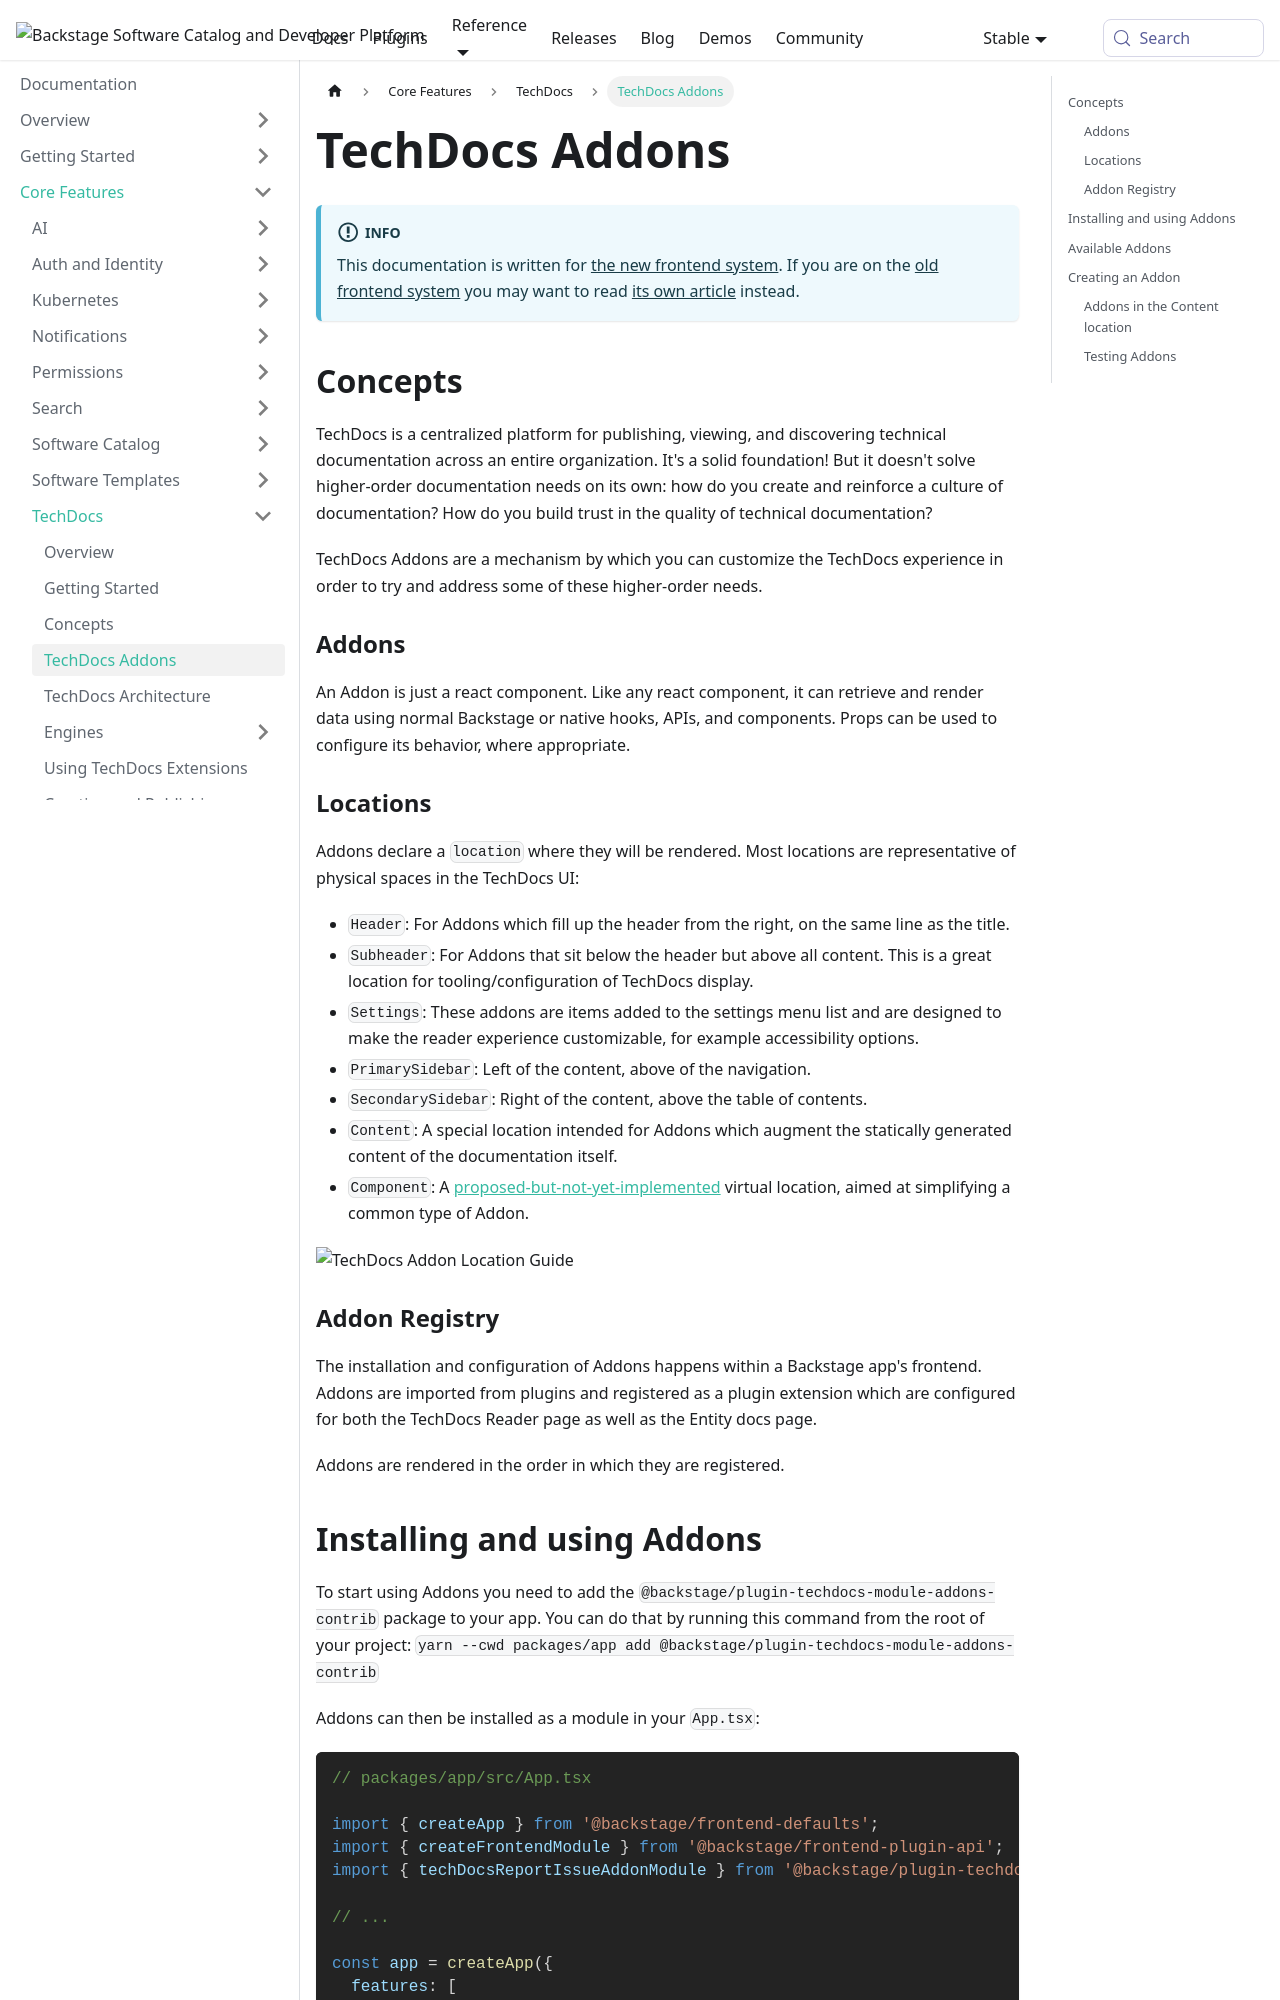

repository: backstage/backstage · page: docs/features/techdocs/addons/index.html · generator: mkdocs

---
id: addons
title: TechDocs Addons
description: How to find, use, or create TechDocs Addons.
---

:::info
This documentation is written for [the new frontend system](../../frontend-system/index.md). If you are on the [old frontend system](./getting-started--old.md#adding-techdocs-frontend-plugin) you may want to read [its own article](./addons--old.md) instead.
:::

## Concepts

TechDocs is a centralized platform for publishing, viewing, and discovering
technical documentation across an entire organization. It's a solid foundation!
But it doesn't solve higher-order documentation needs on its own: how do you
create and reinforce a culture of documentation? How do you build trust in the
quality of technical documentation?

TechDocs Addons are a mechanism by which you can customize the TechDocs
experience in order to try and address some of these higher-order needs.

### Addons

An Addon is just a react component. Like any react component, it can retrieve
and render data using normal Backstage or native hooks, APIs, and components.
Props can be used to configure its behavior, where appropriate.

### Locations

Addons declare a `location` where they will be rendered. Most locations are
representative of physical spaces in the TechDocs UI:

- `Header`: For Addons which fill up the header from the right, on the same
  line as the title.
- `Subheader`: For Addons that sit below the header but above all content.
  This is a great location for tooling/configuration of TechDocs display.
- `Settings`: These addons are items added to the settings menu list and are designed to make
  the reader experience customizable, for example accessibility options.
- `PrimarySidebar`: Left of the content, above of the navigation.
- `SecondarySidebar`: Right of the content, above the table of contents.
- `Content`: A special location intended for Addons which augment the
  statically generated content of the documentation itself.
- `Component`: A [proposed-but-not-yet-implemented](https://github.com/backstage/backstage/issues/11109)
  virtual location, aimed at simplifying a common type of Addon.

<!-- todo: Needs zoomable plugin -->

![TechDocs Addon Location Guide](../../assets/techdocs/addon-locations.png)

### Addon Registry

The installation and configuration of Addons happens within a Backstage app's
frontend. Addons are imported from plugins and registered as a plugin extension which
are configured for both the TechDocs Reader page as well as the Entity docs page.

Addons are rendered in the order in which they are registered.
